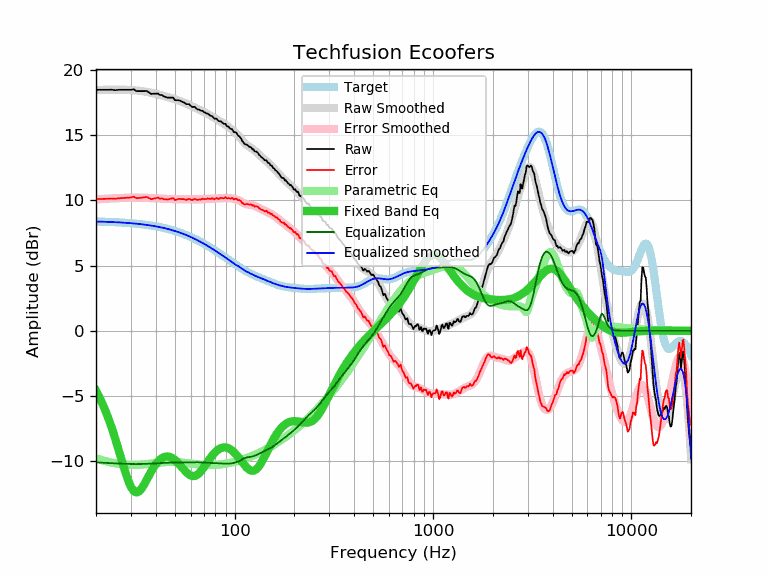

Values plotted in this chart, from the file beside it:
frequency, raw, error, smoothed, error_smoothed, equalization, parametric_eq, equalized_raw, equalized_smoothed, target
20, 18.48, 10.10, 18.46, 10.08, -10.08, -4.59, 8.40, 8.38, 8.38
21, 18.48, 10.11, 18.47, 10.10, -10.10, -5.22, 8.38, 8.37, 8.37
22, 18.48, 10.11, 18.48, 10.12, -10.12, -5.90, 8.36, 8.36, 8.36
23, 18.48, 10.13, 18.49, 10.13, -10.13, -6.64, 8.34, 8.35, 8.35
24, 18.49, 10.15, 18.49, 10.15, -10.15, -7.43, 8.34, 8.34, 8.34
25, 18.45, 10.12, 18.49, 10.16, -10.16, -8.26, 8.29, 8.33, 8.33
26, 18.48, 10.16, 18.49, 10.18, -10.18, -9.11, 8.30, 8.32, 8.32
27, 18.48, 10.18, 18.49, 10.19, -10.19, -9.96, 8.29, 8.30, 8.30
28, 18.48, 10.19, 18.48, 10.20, -10.20, -10.75, 8.28, 8.29, 8.29
29, 18.48, 10.21, 18.47, 10.20, -10.20, -11.44, 8.28, 8.27, 8.27
30, 18.48, 10.23, 18.46, 10.21, -10.21, -11.97, 8.27, 8.25, 8.25
31, 18.52, 10.28, 18.45, 10.21, -10.21, -12.29, 8.31, 8.23, 8.23
32, 18.38, 10.16, 18.43, 10.21, -10.21, -12.39, 8.17, 8.21, 8.21
33, 18.38, 10.19, 18.40, 10.21, -10.21, -12.31, 8.17, 8.19, 8.19
34, 18.38, 10.21, 18.38, 10.21, -10.21, -12.08, 8.17, 8.17, 8.17
35, 18.38, 10.23, 18.35, 10.20, -10.20, -11.77, 8.18, 8.15, 8.15
36, 18.39, 10.27, 18.32, 10.20, -10.20, -11.43, 8.19, 8.12, 8.12
37, 18.28, 10.18, 18.28, 10.19, -10.19, -11.09, 8.09, 8.10, 8.10
38, 18.16, 10.09, 18.25, 10.18, -10.18, -10.77, 7.98, 8.07, 8.07
39, 18.18, 10.14, 18.21, 10.17, -10.17, -10.48, 8.01, 8.04, 8.04
40, 18.18, 10.17, 18.17, 10.16, -10.16, -10.23, 8.02, 8.01, 8.01
41, 18.20, 10.22, 18.13, 10.15, -10.15, -10.03, 8.05, 7.98, 7.98
42, 18.08, 10.13, 18.09, 10.14, -10.14, -9.87, 7.94, 7.95, 7.95
43, 18.08, 10.16, 18.05, 10.13, -10.13, -9.75, 7.95, 7.92, 7.92
44, 17.97, 10.08, 18.01, 10.12, -10.12, -9.68, 7.85, 7.88, 7.88
45, 17.93, 10.08, 17.96, 10.12, -10.12, -9.64, 7.81, 7.85, 7.85
46, 17.88, 10.07, 17.92, 10.11, -10.11, -9.63, 7.77, 7.81, 7.81
47, 17.88, 10.10, 17.88, 10.11, -10.11, -9.66, 7.77, 7.78, 7.78
48, 17.88, 10.14, 17.84, 10.10, -10.10, -9.72, 7.78, 7.74, 7.74
49, 17.88, 10.18, 17.80, 10.10, -10.10, -9.80, 7.78, 7.70, 7.70
50, 17.68, 10.02, 17.75, 10.10, -10.10, -9.90, 7.58, 7.66, 7.66
51, 17.68, 10.06, 17.71, 10.09, -10.09, -10.02, 7.58, 7.61, 7.61
52, 17.68, 10.11, 17.66, 10.09, -10.09, -10.15, 7.59, 7.57, 7.57
53, 17.65, 10.12, 17.62, 10.09, -10.09, -10.29, 7.56, 7.53, 7.53
54, 17.58, 10.10, 17.57, 10.09, -10.09, -10.43, 7.49, 7.48, 7.48
55, 17.54, 10.10, 17.52, 10.08, -10.08, -10.57, 7.45, 7.44, 7.44
56, 17.48, 10.09, 17.47, 10.08, -10.08, -10.71, 7.40, 7.39, 7.39
57, 17.38, 10.03, 17.42, 10.08, -10.08, -10.83, 7.30, 7.34, 7.34
58, 17.38, 10.08, 17.37, 10.08, -10.08, -10.94, 7.30, 7.30, 7.30
59, 17.37, 10.12, 17.32, 10.07, -10.07, -11.02, 7.30, 7.25, 7.25
60, 17.26, 10.06, 17.27, 10.07, -10.07, -11.09, 7.19, 7.20, 7.20
61, 17.17, 10.02, 17.22, 10.07, -10.07, -11.12, 7.10, 7.15, 7.15
62, 17.17, 10.07, 17.17, 10.07, -10.07, -11.13, 7.10, 7.10, 7.10
63, 17.17, 10.12, 17.12, 10.07, -10.07, -11.12, 7.10, 7.05, 7.05
64, 17.06, 10.06, 17.07, 10.07, -10.07, -11.08, 6.99, 7.00, 7.00
65, 16.97, 10.03, 17.02, 10.07, -10.07, -11.01, 6.89, 6.94, 6.94
66, 16.97, 10.08, 16.97, 10.08, -10.08, -10.93, 6.89, 6.89, 6.89
67, 16.90, 10.06, 16.92, 10.08, -10.08, -10.83, 6.82, 6.84, 6.84
68, 16.87, 10.08, 16.87, 10.09, -10.09, -10.71, 6.78, 6.78, 6.78
69, 16.87, 10.14, 16.83, 10.10, -10.10, -10.59, 6.77, 6.73, 6.73
70, 16.77, 10.09, 16.78, 10.10, -10.10, -10.46, 6.67, 6.68, 6.68
71, 16.74, 10.12, 16.73, 10.11, -10.11, -10.32, 6.63, 6.62, 6.62
72, 16.67, 10.10, 16.68, 10.11, -10.11, -10.19, 6.56, 6.57, 6.57
73, 16.67, 10.15, 16.63, 10.12, -10.12, -10.05, 6.55, 6.52, 6.52
74, 16.60, 10.14, 16.58, 10.12, -10.12, -9.92, 6.48, 6.46, 6.46
75, 16.52, 10.11, 16.53, 10.12, -10.12, -9.80, 6.39, 6.41, 6.41
76, 16.47, 10.12, 16.48, 10.13, -10.13, -9.68, 6.34, 6.35, 6.35
77, 16.47, 10.17, 16.43, 10.13, -10.13, -9.57, 6.34, 6.30, 6.30
78, 16.36, 10.12, 16.38, 10.13, -10.13, -9.46, 6.23, 6.24, 6.24
79, 16.27, 10.08, 16.33, 10.14, -10.14, -9.37, 6.13, 6.19, 6.19
... 553 more rows
